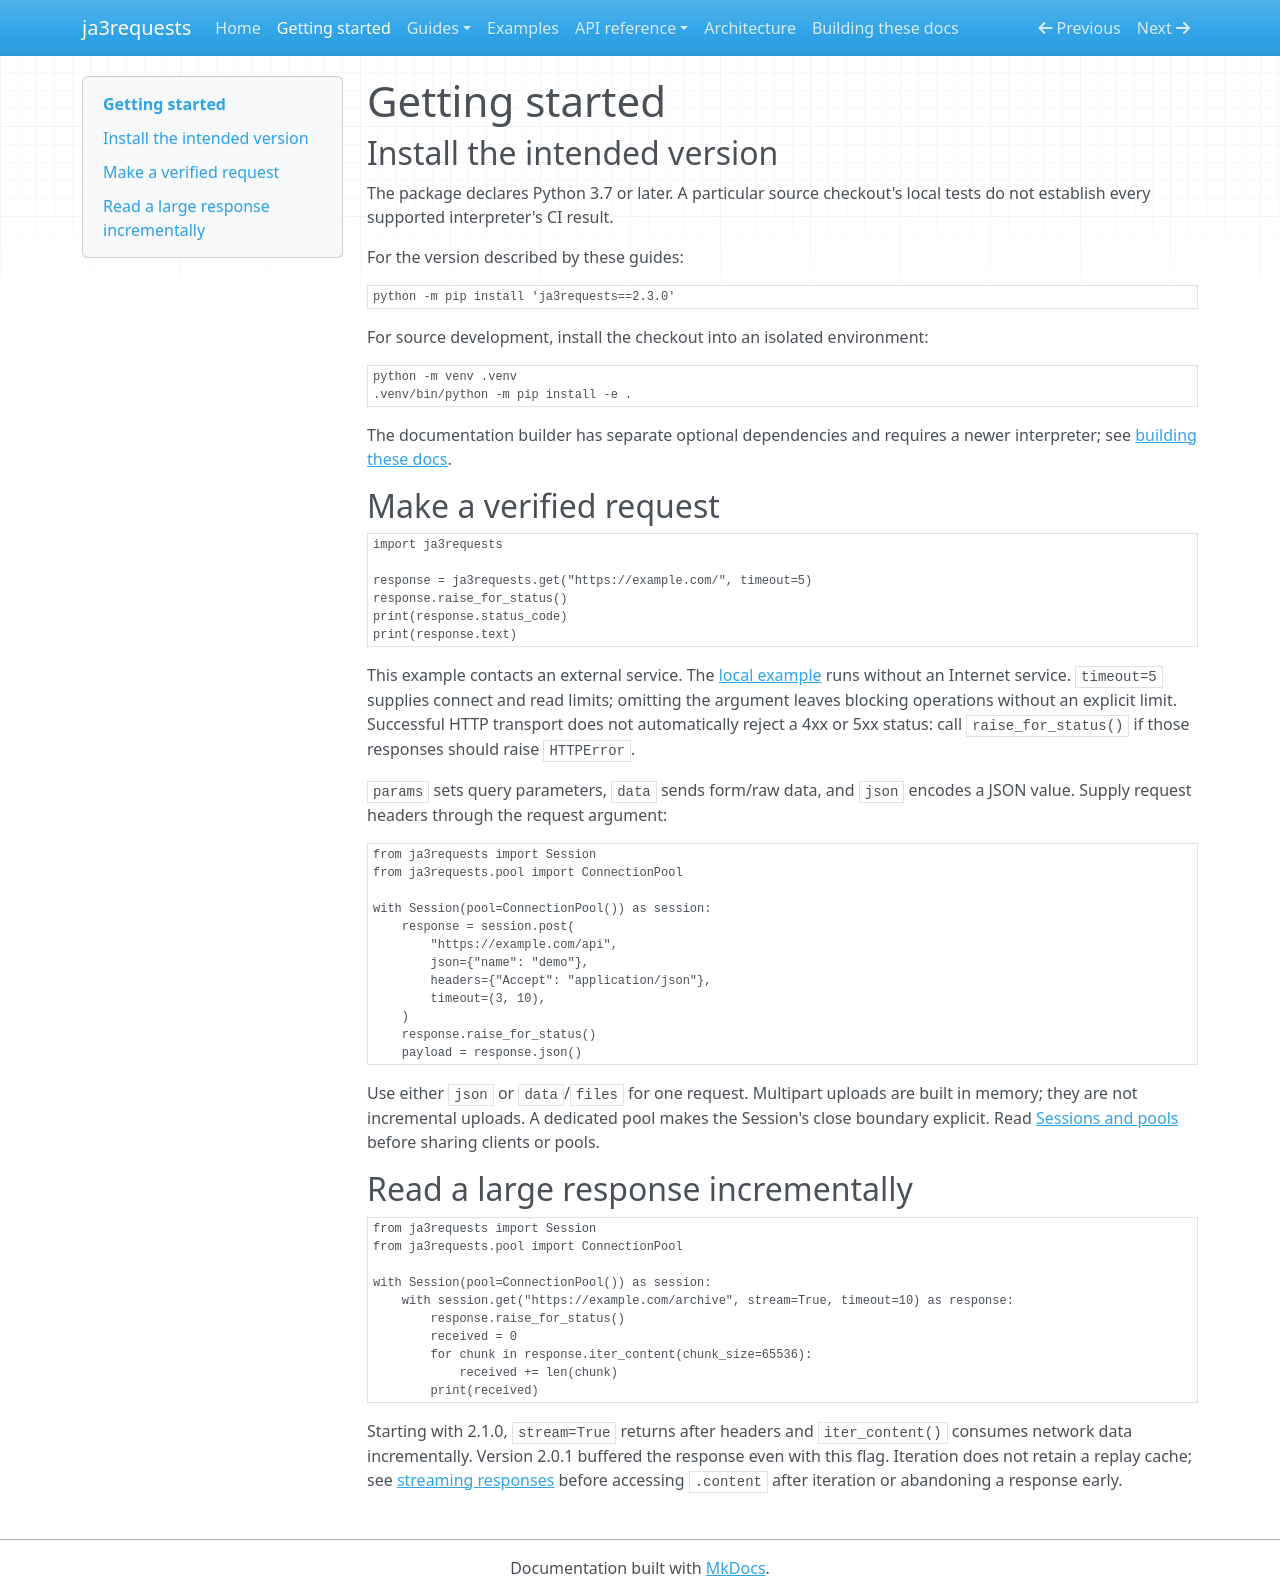

repository: lxjmaster/ja3requests · page: getting_started/index.html · generator: mkdocs

# Getting started

## Install the intended version

The package declares Python 3.7 or later. A particular source checkout's local
tests do not establish every supported interpreter's CI result.

For the version described by these guides:

```sh
python -m pip install 'ja3requests==2.3.0'
```

For source development, install the checkout into an isolated environment:

```sh
python -m venv .venv
.venv/bin/python -m pip install -e .
```

The documentation builder has separate optional dependencies and requires a
newer interpreter; see [building these docs](contributing_docs.md).

## Make a verified request

```python
import ja3requests

response = ja3requests.get("https://example.com/", timeout=5)
response.raise_for_status()
print(response.status_code)
print(response.text)
```

This example contacts an external service. The [local example](examples.md)
runs without an Internet service. `timeout=5` supplies connect and read limits;
omitting the argument leaves blocking operations without an explicit limit.
Successful HTTP transport does not automatically reject a 4xx or 5xx status:
call `raise_for_status()` if those responses should raise `HTTPError`.

`params` sets query parameters, `data` sends form/raw data, and `json` encodes a
JSON value. Supply request headers through the request argument:

```python
from ja3requests import Session
from ja3requests.pool import ConnectionPool

with Session(pool=ConnectionPool()) as session:
    response = session.post(
        "https://example.com/api",
        json={"name": "demo"},
        headers={"Accept": "application/json"},
        timeout=(3, 10),
    )
    response.raise_for_status()
    payload = response.json()
```

Use either `json` or `data`/`files` for one request. Multipart uploads are built
in memory; they are not incremental uploads. A dedicated pool makes the
Session's close boundary explicit. Read [Sessions and pools](sessions.md) before
sharing clients or pools.

## Read a large response incrementally

```python
from ja3requests import Session
from ja3requests.pool import ConnectionPool

with Session(pool=ConnectionPool()) as session:
    with session.get("https://example.com/archive", stream=True, timeout=10) as response:
        response.raise_for_status()
        received = 0
        for chunk in response.iter_content(chunk_size=65536):
            received += len(chunk)
        print(received)
```

Starting with 2.1.0, `stream=True` returns after headers
and `iter_content()` consumes network data incrementally. Version 2.0.1
buffered the response even with this flag. Iteration does not retain a replay
cache; see [streaming responses](streaming.md) before accessing `.content` after
iteration or abandoning a response early.
